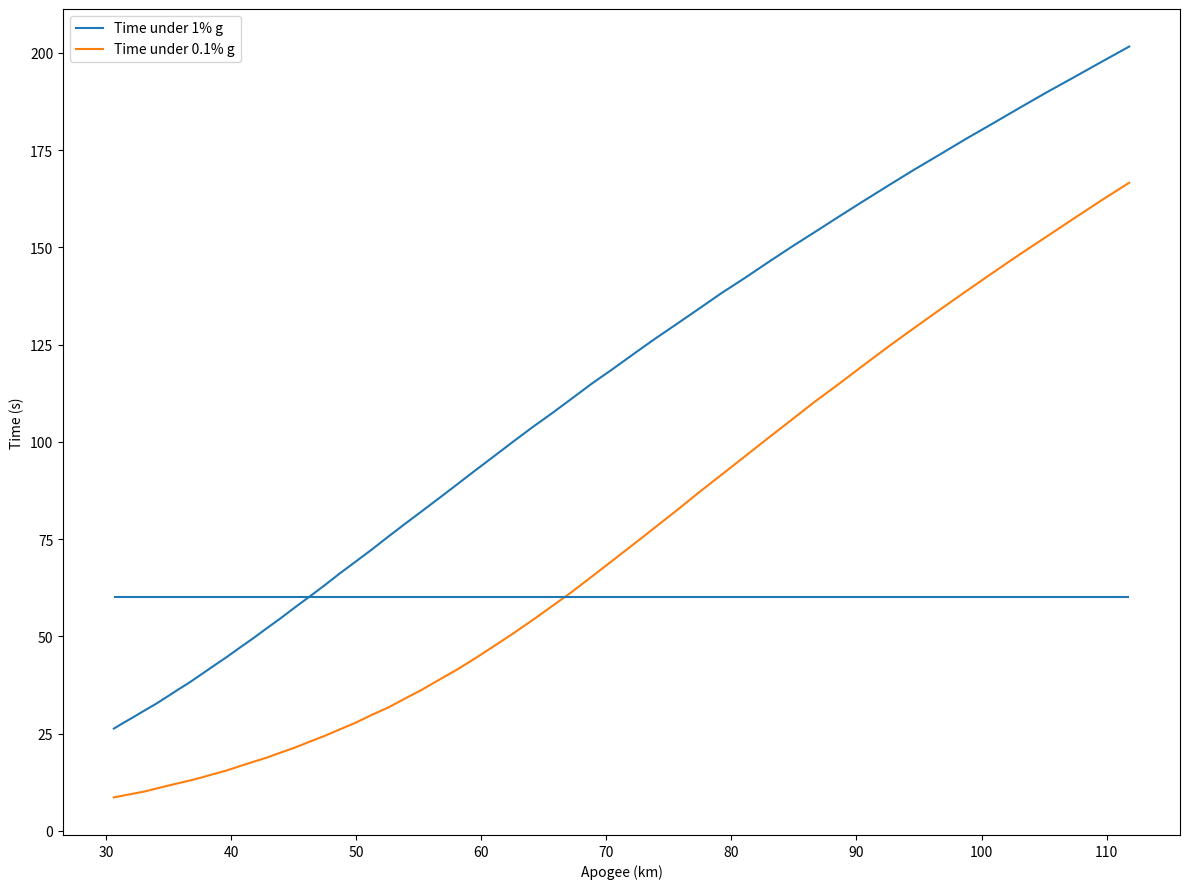

Source code (Python):
import matplotlib.pyplot as plt
from math import sqrt, pi
from numpy import sign

altitude = 0
velocity = 0
mass = 5000
a = 2 * 2 * pi
timedelta = 0.1


def AtmosDensity():
    a = altitude / 1000
    return 10 ** (
        7.001985e-2 +
        -4.335215e-3 * (a ** 1) +
        -5.009831e-3 * (a ** 2) +
        1.621827e-4 * (a ** 3) +
        -2.471283e-6 * (a ** 4) +
        1.904383e-8 * (a ** 5) +
        -7.189421e-11 * (a ** 6) +
        1.060067e-13 * (a ** 7)
    )


def Drag():
    density = AtmosDensity()
    re = density * abs(velocity) / 1.81e-5

    if re < 0.1:
        cd = 0.4
    else:
        cd = (21.12 / re) + (6.3 / sqrt(re)) + 0.25

    return 0.5 * density * (velocity ** 2) * cd * a * -sign(velocity)


def Gravity():
    return -9.81 * mass


def Simulate(startVelocity):
    global altitude
    global velocity

    altitude = 20000
    velocity = startVelocity
    time = 0
    s001 = 0
    s0001 = 0
    t001 = 0
    t0001 = 0
    started001 = False
    started0001 = False
    apogee = 0

    a = []

    while altitude > 0:
        drag = Drag()
        force = drag + Gravity()

        acceleration = force / mass
        velocity += acceleration * timedelta
        altitude += velocity * timedelta

        if altitude < 0:
            break

        if started001:
            if abs(drag) < 9.81 * mass * 0.01:
                t001 = time
        else:
            if abs(drag) < 9.81 * mass * 0.01:
                s001 = time
                started001 = True
        if started0001:
            if abs(drag) < 9.81 * mass * 0.001:
                t0001 = time
        else:
            if abs(drag) < 9.81 * mass * 0.001:
                s0001 = time
                started0001 = True

        time += timedelta

        if altitude > apogee:
            apogee = altitude

    return t001 - s001, t0001 - s0001, apogee

_alt = []
_t001 = []
_t0001 = []

for i in range(500, 1600, 20):
    _a, _b, _c = Simulate(i)
    _t001.append(_a)
    _t0001.append(_b)
    _alt.append(_c / 1000)

    # print(i, _c / 1000, _a, _b)

f = plt.figure()
f.set_figwidth(12)
f.set_figheight(9)

plt.plot(_alt, _t001, label="Time under 1% g")
plt.plot(_alt, _t0001, label="Time under 0.1% g")
plt.hlines(60, min(*_alt), max(*_alt))
plt.legend()

plt.xlabel("Apogee (km)")
plt.ylabel("Time (s)")

plt.tight_layout()

plt.savefig("suborbital.png")
